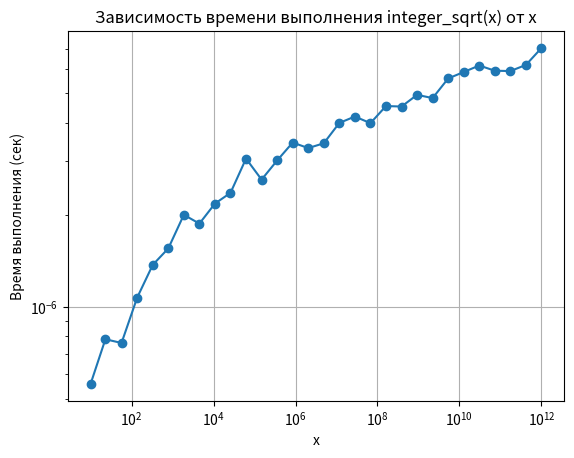

Reproduce this figure in Python.
import time
import matplotlib.pyplot as plt

# Функция нахождения целой части квадратного корня
def integer_sqrt(x):
    if x < 2:
        return x
    left, right = 1, x // 2
    while left <= right:
        mid = (left + right) // 2
        if mid > x // mid:
            right = mid - 1
        else:
            left = mid + 1
    return right

# Тестирование и замер времени
import numpy as np

xs = np.logspace(1, 12, num=30, base=10, dtype=int)  # от 10 до 1e12
times = []

for x in xs:
    t0 = time.time()
    for _ in range(100):
        integer_sqrt(x)
    t1 = time.time()
    avg_time = (t1 - t0) / 100
    times.append(avg_time)

# Построение графика
plt.plot(xs, times, marker='o')
plt.xscale('log')
plt.yscale('log')
plt.xlabel("x")
plt.ylabel("Время выполнения (сек)")
plt.title("Зависимость времени выполнения integer_sqrt(x) от x")
plt.grid(True)
plt.show()
